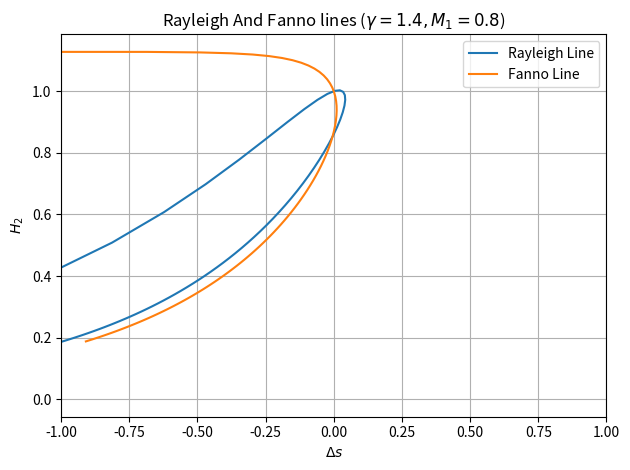
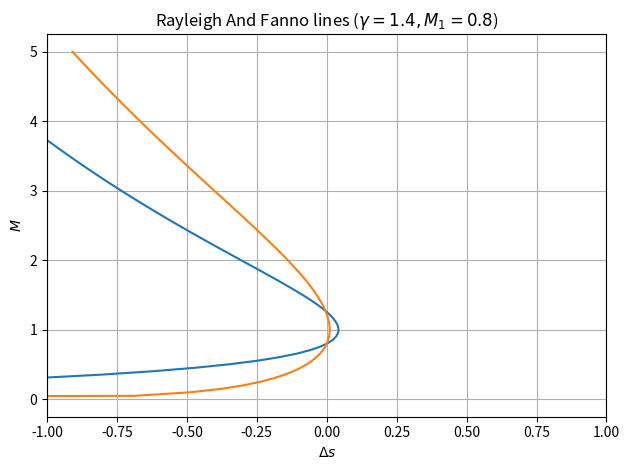

The matplotlib source for these figures, in order:
import numpy as np
import matplotlib.pyplot as plt

gamma = 1.4
cp = 1.0055
M1 = 0.8  #reference mach number

#reyleigh
M2 = np.linspace(0.000000001,5,100)
ds_r = np.log((M2/M1)**2 * ((gamma*M1**2+1)/(1+gamma*M2**2))**((gamma+1)/gamma))
h2_r = ((1+gamma*M1**2)/(1+gamma*M2**2))**2 * (M2/M1)**2

#fanno
ds_f = np.log((M2 / M1)**((gamma - 1) / gamma) * ((1 + (gamma - 1) / 2 * M1**2) / (1 + (gamma - 1) / 2 * M2**2))**((gamma + 1) / (2 * gamma)))
h2_f = (1+0.5*(gamma-1)*M1**2)/(1+0.5*(gamma-1)*M2**2)



fig, ax = plt.subplots()

ax.plot(ds_r, h2_r, label='Rayleigh Line')
ax.plot(ds_f, h2_f, label='Fanno Line')
ax.set_title(r'Rayleigh And Fanno lines ($\gamma = {gamma}, M_1 = {M1}$)'.format(gamma=gamma,M1=M1))
ax.set_xlabel(r'$\Delta s$')
ax.set_ylabel(r'$H_2$')
ax.grid(True)
ax.set_xlim([-1, 1])
ax.legend()
plt.savefig('fanno-line.png')
plt.tight_layout()
plt.show()
#plt.close()

fig2 = plt.figure()
plt.plot(ds_r,M2)
plt.plot(ds_f,M2)
plt.grid(True)
plt.title(r'Rayleigh And Fanno lines ($\gamma = {gamma}, M_1 = {M1}$)'.format(gamma=gamma,M1=M1))
plt.xlabel(r'$\Delta s$')
plt.ylabel(r'$M$')
plt.xlim([-1, 1])
plt.tight_layout()
plt.savefig('m-s.png')
plt.show()
